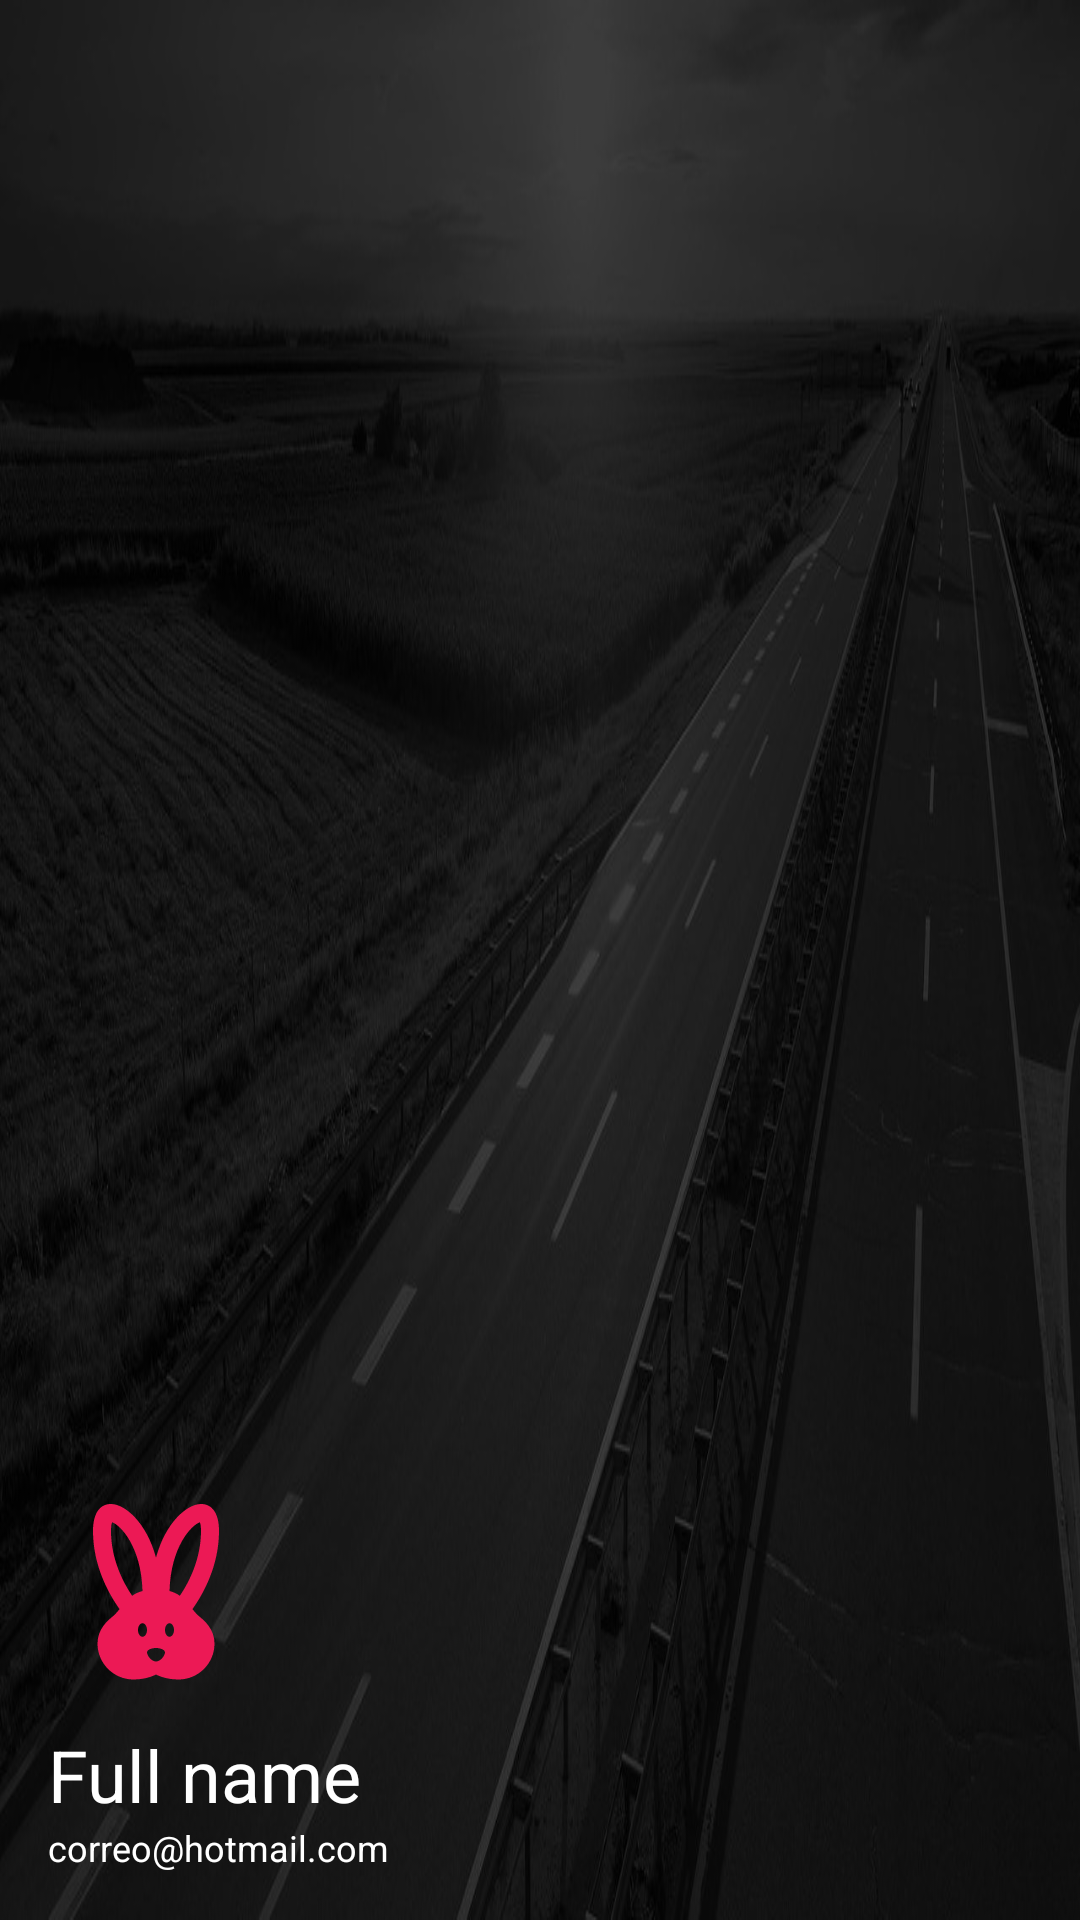

Android layout source for this screen:
<!-- AndroidManifest.xml: application theme AppTheme -->
<!-- res/layout/drawer_header.xml -->
<?xml version="1.0" encoding="utf-8"?>
<LinearLayout
    xmlns:android="http://schemas.android.com/apk/res/android"
    android:orientation="vertical"
    android:padding="16dp"
    android:layout_width="match_parent"
    android:layout_height="176dp"
    android:gravity="bottom"
    android:background="@drawable/splash"
    >
    <ImageView
        android:layout_width="72dp"
        android:layout_height="72dp"
        android:src="@drawable/img_logo" />

    <TextView
        android:id="@+id/txtName_header"
        android:layout_marginTop="8dp"
        android:layout_width="wrap_content"
        android:layout_height="wrap_content"
        android:text="Full name"
        android:textSize="24sp"
        android:textColor="@color/white"
        />

    <TextView
        android:id="@+id/txtMail_header"
        android:layout_width="wrap_content"
        android:layout_height="wrap_content"
        android:text="correo@hotmail.com"
        android:textSize="12sp"
        android:textColor="@color/white"
        />
</LinearLayout>
<!-- resources referenced by this layout -->
<resources>
  <color name="white">#FFFFFFFF</color>
  <!-- drawable img_logo (drawable) -->
  <vector android:height="48dp" android:tint="#EC1955"
      android:viewportHeight="24" android:viewportWidth="24"
      android:width="48dp" xmlns:android="http://schemas.android.com/apk/res/android">
      <path android:fillColor="@android:color/white" android:pathData="M16.84,14.52c-0.26,-0.19 -0.62,-0.63 -0.79,-0.84C17.24,12.01 19,8.87 19,5c0,-1.95 -0.74,-3 -2,-3c-1.54,0 -3.96,2.06 -5,5.97C10.96,4.06 8.54,2 7,2C5.74,2 5,3.05 5,5c0,3.87 1.76,7.01 2.95,8.68c-0.17,0.21 -0.53,0.65 -0.79,0.84c-0.5,0.41 -1.66,1.37 -1.66,2.98c0,2.21 1.79,4 4,4c1.55,0 2.5,-0.56 2.5,-0.56s0.95,0.56 2.5,0.56c2.21,0 4,-1.79 4,-4C18.5,15.89 17.34,14.93 16.84,14.52zM9.35,12.2C8.34,10.7 7,8.12 7,5c0,-0.49 0.06,-0.8 0.12,-0.97c0.94,0.31 3.24,2.71 3.38,7.64C10.03,11.79 9.66,11.97 9.35,12.2zM10.5,16.75c-0.28,0 -0.5,-0.34 -0.5,-0.75c0,-0.41 0.22,-0.75 0.5,-0.75S11,15.59 11,16C11,16.41 10.78,16.75 10.5,16.75zM12,19.5c-0.55,0 -1,-0.72 -1,-1c0,-0.28 0.45,-0.5 1,-0.5s1,0.22 1,0.5C13,18.78 12.55,19.5 12,19.5zM13.5,16.75c-0.28,0 -0.5,-0.34 -0.5,-0.75c0,-0.41 0.22,-0.75 0.5,-0.75S14,15.59 14,16C14,16.41 13.78,16.75 13.5,16.75zM13.5,11.67c0.14,-4.93 2.44,-7.33 3.38,-7.64C16.94,4.2 17,4.51 17,5c0,3.12 -1.34,5.7 -2.35,7.2C14.34,11.97 13.97,11.79 13.5,11.67z"/>
  </vector>
  <!-- drawable splash: png bitmap (drawable, 517867 bytes) -->
  <style name="AppTheme" parent="Theme.MaterialComponents.Light.DarkActionBar">
          
          <item name="colorPrimary">@color/colorPrimary</item>
          <item name="colorPrimaryDark">@color/colorPrimaryDark</item>
          <item name="colorAccent">@color/colorAccent</item>
  
      </style>
  <color name="colorPrimary">#E91E63</color>
  <color name="colorPrimaryDark">#1C1C1C</color>
  <color name="colorAccent">#857E97</color>
</resources>
